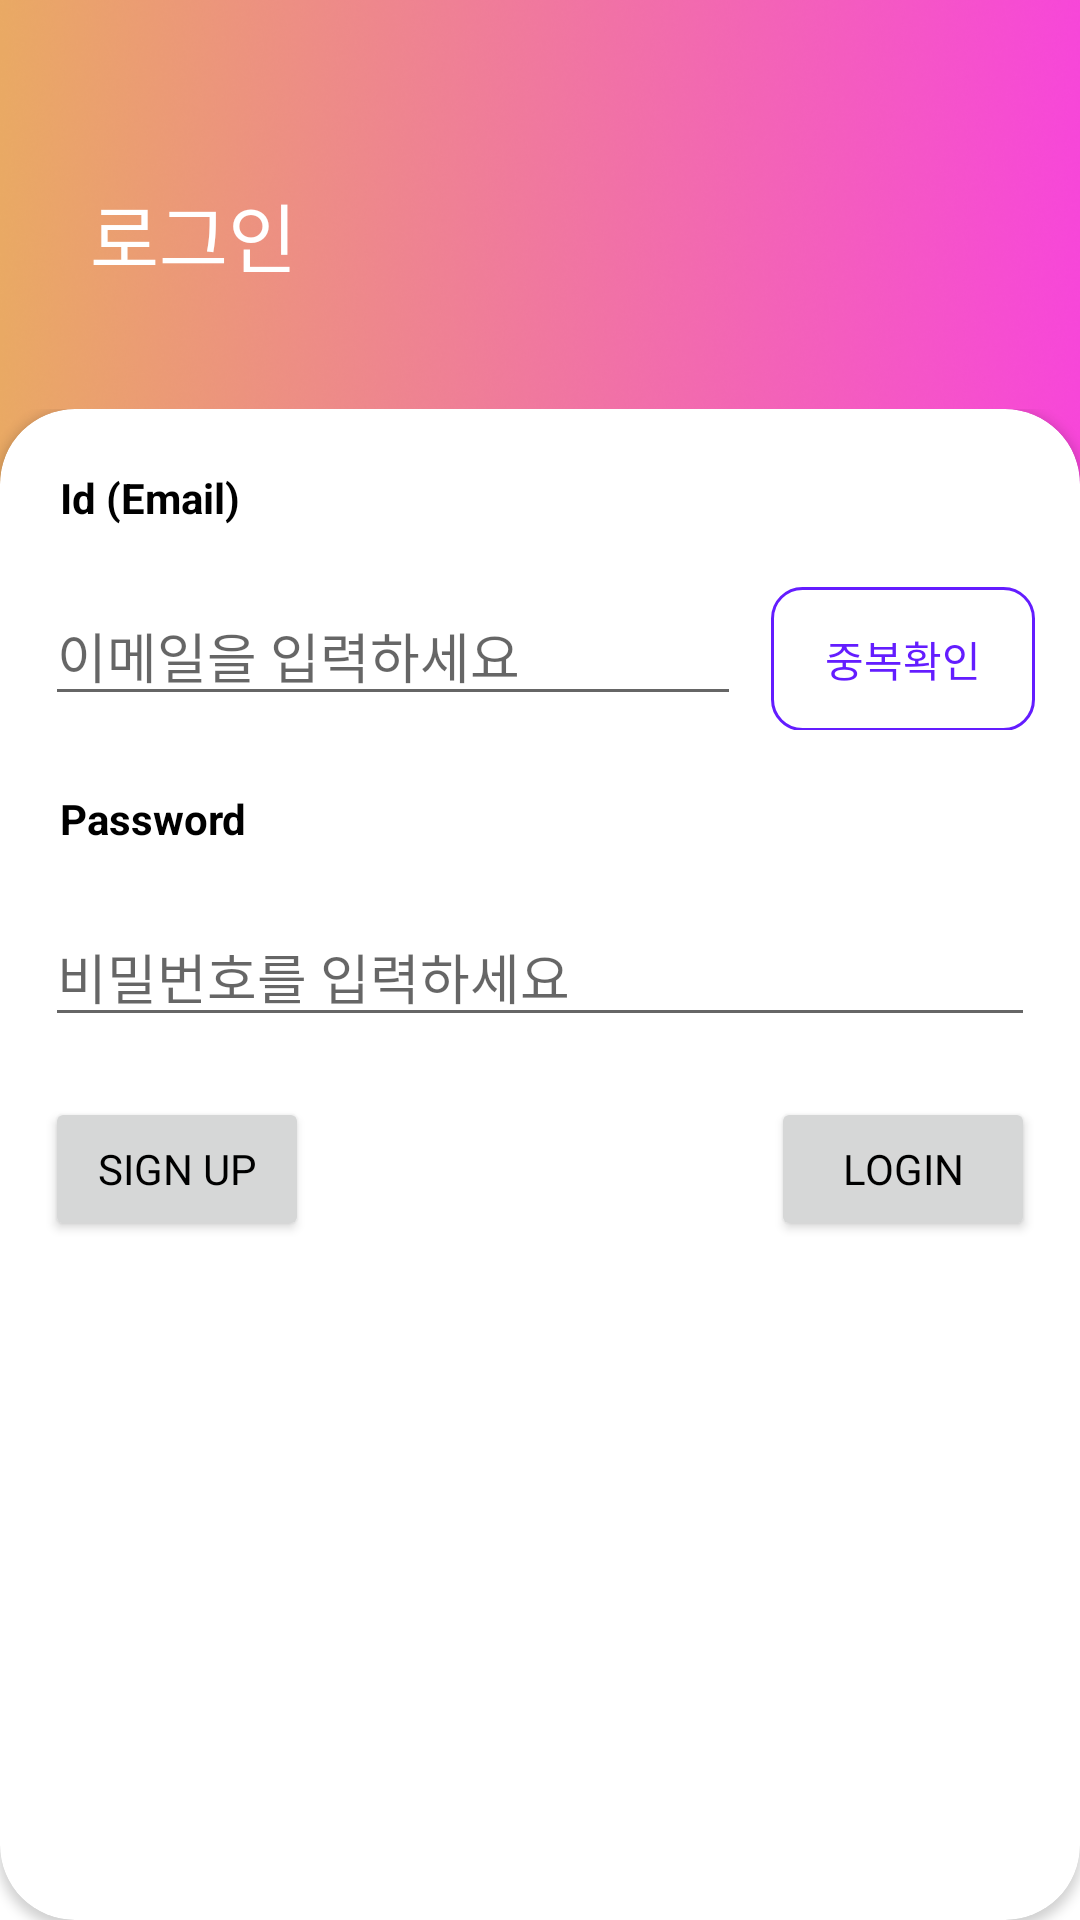

Reconstruct the res/layout file that produces this screen, plus the resources it refers to.
<!-- AndroidManifest.xml: application theme Theme.Challenge -->
<!-- res/layout/activity_sign_in.xml -->
<?xml version="1.0" encoding="utf-8"?>
<LinearLayout
    xmlns:android="http://schemas.android.com/apk/res/android"
    xmlns:app="http://schemas.android.com/apk/res-auto"
    xmlns:tools="http://schemas.android.com/tools"
    android:layout_width="match_parent"
    android:layout_height="match_parent"
    tools:context=".view.SignInActivity"
    android:background="@drawable/home_fragment_title_bg"
    android:orientation="vertical">

    <androidx.constraintlayout.widget.ConstraintLayout
        android:layout_width="match_parent"
        android:layout_height="wrap_content">

        <TextView
            android:id="@+id/welcome_text"
            android:layout_width="wrap_content"
            android:layout_height="wrap_content"
            android:layout_marginTop="60dp"
            android:layout_marginBottom="40dp"
            android:layout_marginStart="30dp"
            android:text="로그인"
            android:textColor="@color/white"
            android:textSize="25sp"
            app:layout_constraintBottom_toBottomOf="parent"
            app:layout_constraintStart_toStartOf="parent"
            app:layout_constraintTop_toTopOf="parent" />

    </androidx.constraintlayout.widget.ConstraintLayout>

    <RelativeLayout
        android:layout_width="match_parent"
        android:layout_height="match_parent">

        <androidx.cardview.widget.CardView
            android:layout_width="match_parent"
            android:layout_height="match_parent"
            app:cardCornerRadius="25dp">

            <LinearLayout
                android:id="@+id/linearlayout"
                android:layout_width="match_parent"
                android:layout_height="match_parent"
                android:background="#00000000"
                android:orientation="vertical">

                <TextView
                    android:layout_width="wrap_content"
                    android:layout_height="wrap_content"
                    android:text="Id (Email)"
                    android:textStyle="bold"
                    android:layout_margin="20dp"/>
                
                <LinearLayout
                    android:layout_width="match_parent"
                    android:layout_height="wrap_content"
                    android:orientation="horizontal"
                    android:layout_marginStart="15dp"
                    android:layout_marginEnd="15dp">

                    <EditText
                        android:id="@+id/email"
                        android:layout_width="wrap_content"
                        android:layout_height="wrap_content"
                        android:hint="이메일을 입력하세요"
                        android:layout_marginEnd="10dp"
                        android:inputType="textEmailAddress"
                        android:layout_weight="1"/>

                    <androidx.appcompat.widget.AppCompatButton
                        android:layout_width="wrap_content"
                        android:layout_height="wrap_content"
                        android:text="중복확인"
                        android:textColor="@color/purple"
                        android:background="@drawable/button_bg2"/>
                </LinearLayout>

                <TextView
                    android:layout_width="wrap_content"
                    android:layout_height="wrap_content"
                    android:text="Password"
                    android:textStyle="bold"
                    android:layout_margin="20dp"/>

                <EditText
                    android:id="@+id/password"
                    android:layout_width="match_parent"
                    android:layout_height="wrap_content"
                    android:hint="비밀번호를 입력하세요"
                    android:layout_marginEnd="15dp"
                    android:layout_marginStart="15dp"
                    android:inputType="textPassword" />

                <LinearLayout
                    android:layout_width="match_parent"
                    android:layout_height="wrap_content"
                    android:layout_marginTop="20dp"
                    android:layout_marginStart="15dp"
                    android:layout_marginEnd="15dp"
                    android:orientation="horizontal">

                    <Button
                        android:id="@+id/go_sign_up_btn"
                        android:layout_width="wrap_content"
                        android:layout_height="wrap_content"
                        android:text="Sign Up"
                        android:layout_gravity="start" />

                    <View
                        android:layout_width="0dp"
                        android:layout_height="0dp"
                        android:layout_weight="1"/>

                    <Button
                        android:id="@+id/login_btn"
                        android:layout_width="wrap_content"
                        android:layout_height="wrap_content"
                        android:text="Login"
                        android:layout_gravity="end" />

                </LinearLayout>
            </LinearLayout>

        </androidx.cardview.widget.CardView>
    </RelativeLayout>
</LinearLayout>
<!-- resources referenced by this layout -->
<resources>
  <color name="purple">#641dff</color>
  <color name="white">#FFFFFFFF</color>
  <!-- drawable button_bg2 (drawable) -->
  <?xml version="1.0" encoding="utf-8"?>
  <shape xmlns:android="http://schemas.android.com/apk/res/android">
      <stroke android:width="1dp" android:color="@color/purple"/>
      <corners android:radius="10dp"/>
  </shape>
  <!-- drawable home_fragment_title_bg: png bitmap (drawable, 764419 bytes) -->
  <style name="Theme.Challenge" parent="Theme.MaterialComponents.DayNight.DarkActionBar">
          
          <item name="colorPrimary">@color/purple_500</item>
          <item name="colorPrimaryVariant">@color/purple_700</item>
          <item name="colorOnPrimary">@color/white</item>
          
          <item name="colorSecondary">@color/purple</item>
          <item name="colorSecondaryVariant">@color/teal_700</item>
          <item name="colorOnSecondary">@color/black</item>
          
          <item name="android:statusBarColor">#a3a3a3</item>
          
          <item name="windowActionBar">false</item>
          <item name="windowNoTitle">true</item>
  
          <item name="android:textColor">@color/black</item>
          <item name="fontFamily">@font/roboto_regular</item>
      </style>
  <color name="purple_500">#FF6200EE</color>
  <color name="purple_700">#FF3700B3</color>
  <color name="teal_700">#FF018786</color>
  <color name="black">#FF000000</color>
</resources>
